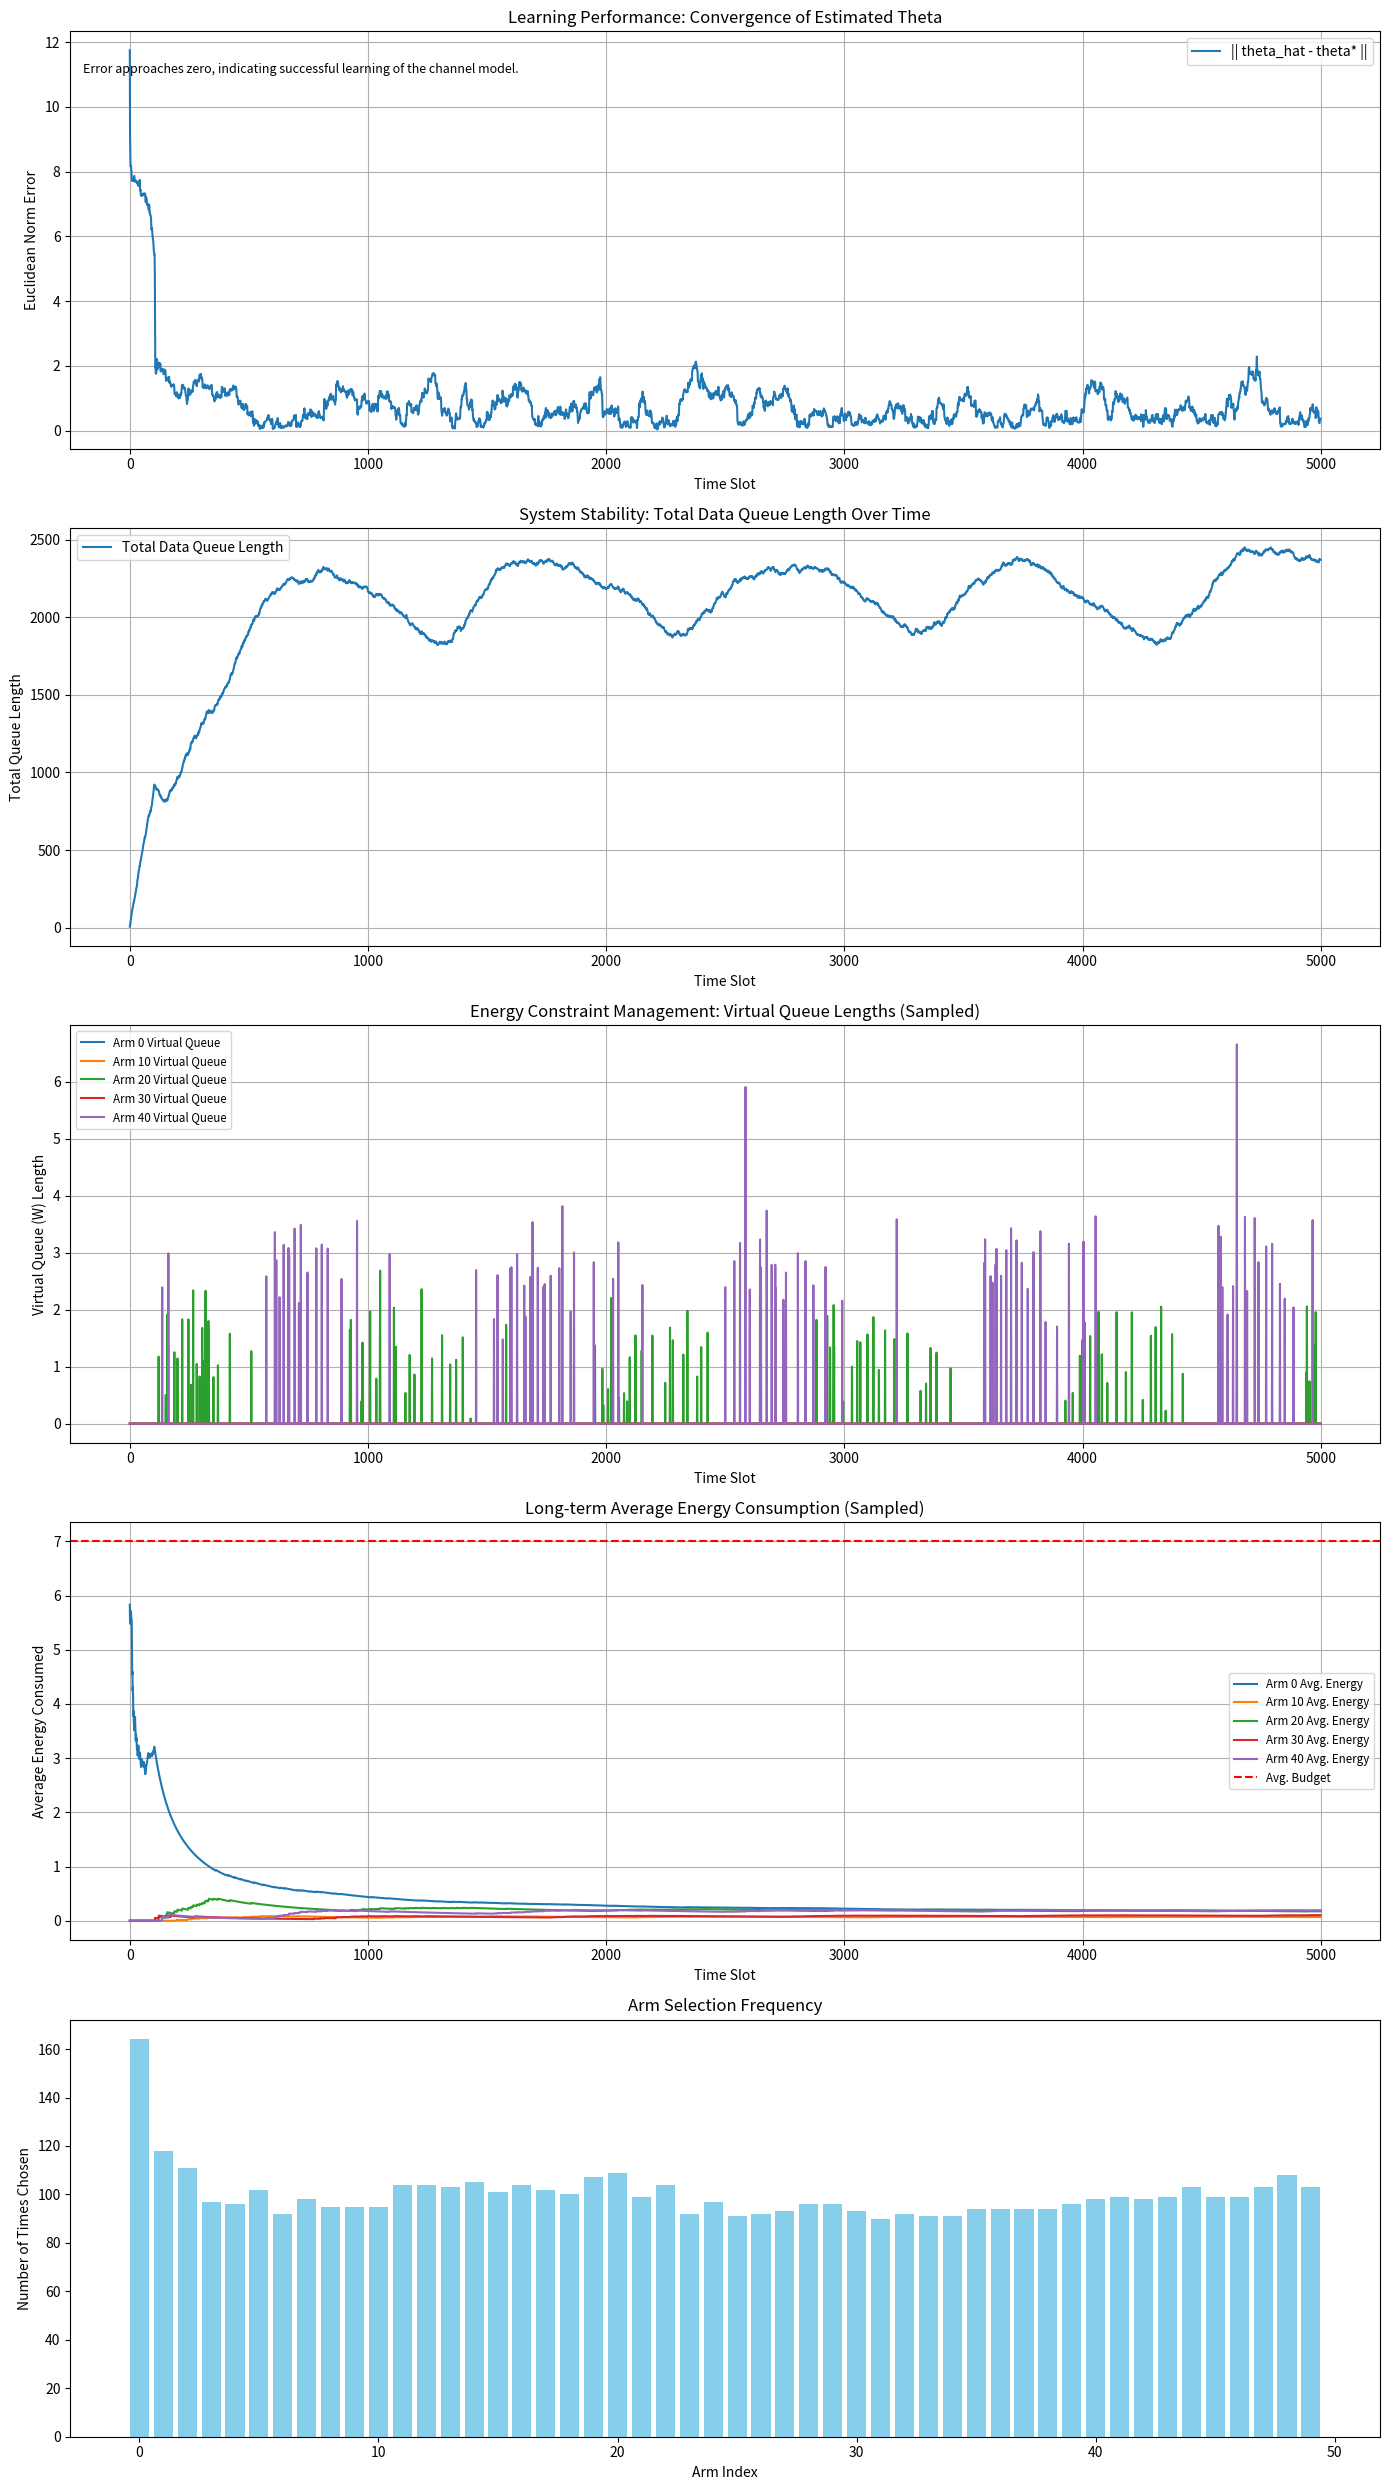

Source code (Python):
import numpy as np
import matplotlib.pyplot as plt

class LyapunovLinGreedyScheduler:
    """
    带折扣线性贪心的Lyapunov约束MaxWeight算法 (LCMW-D-LinGreedy)。
    
    该调度器根据用户提供的可行性分析报告进行设计，旨在解决高维LEO卫星网络中的
    能量感知资源分配问题。它融合了：
    1.  Lyapunov优化：通过物理和虚拟队列管理数据积压和长期能耗约束。
    2.  结构化在线学习 (线性贪心)：通过学习一个共享的低维线性模型来克服维度灾难，
        利用卫星信道之间的物理相关性，但只使用利用项而不进行探索。
    3.  折扣机制：通过一个折扣因子gamma来"遗忘"过时的信息，以适应非平稳的信道环境。
    """

    def __init__(self, num_arms, context_dim, V, energy_budgets, gamma=0.99):
        """
        初始化调度器。

        参数:
            num_arms (int): 臂（卫星链路）的总数, K。
            context_dim (int): 上下文向量的维度, d。
            V (float): Lyapunov权衡参数。
            energy_budgets (np.array): 每个臂的长期平均能耗预算, E_max。
            gamma (float): 折扣因子 (0 < gamma <= 1)，用于处理非平稳性。
        """
        self.num_arms = num_arms
        self.context_dim = context_dim
        self.V = V
        self.energy_budgets = np.array(energy_budgets)
        self.gamma = gamma

        # Lyapunov 状态变量
        self.Q = np.zeros(num_arms)  # 物理数据队列
        self.W = np.zeros(num_arms)  # 虚拟能耗队列

        # 线性贪心学习相关的统计数据
        # A = d x d 矩阵, b = d x 1 向量
        self.A = np.identity(context_dim)  # 初始化为单位矩阵以保证可逆
        self.b = np.zeros((context_dim, 1))
        
        # 缓存计算结果
        self.A_inv = np.identity(context_dim)
        self.theta_hat = np.zeros((context_dim, 1))

    def choose_arm(self, context_vectors):
        """
        在每个时隙，根据当前的上下文向量选择一个臂。
        使用贪心算法（移除UCB的探索项）。

        参数:
            context_vectors (np.array): 一个 K x d 的矩阵，每一行是对应臂的上下文向量。

        返回:
            int: 被选中的臂的索引。
        """
        # --- 贪心算法部分：只计算预测的服务率（移除探索项） ---
        # 首先，根据当前的A和b计算参数theta的估计值
        self.A_inv = np.linalg.inv(self.A)
        self.theta_hat = self.A_inv @ self.b

        greedy_estimates = np.zeros(self.num_arms)
        for i in range(self.num_arms):
            x_i = context_vectors[i].reshape(-1, 1)  # 确保是列向量
            
            # 只使用预测的平均服务率 (exploitation term only)
            predicted_mean = self.theta_hat.T @ x_i
            
            # 贪心估计：移除UCB的探索奖励项
            greedy_estimates[i] = predicted_mean

        # --- Lyapunov部分：计算每个臂的综合得分 ---
        # 决策逻辑保持相同，但使用贪心估计值
        # 最大化: (Q + V) * S_greedy - W
        scores = (self.Q + self.V) * greedy_estimates - self.W
        
        return np.argmax(scores)

    def update(self, chosen_arm, chosen_arm_context, arrivals, observed_service_rate, observed_energy_cost):
        """
        在一个时隙结束后，根据观测结果更新调度器的状态和学习模型。
        """
        # --- 更新物理和虚拟队列 (与之前完全相同) ---
        service_vector = np.zeros(self.num_arms)
        service_vector[chosen_arm] = observed_service_rate
        self.Q = np.maximum(0, self.Q - service_vector + arrivals)

        energy_deltas = -self.energy_budgets
        energy_deltas[chosen_arm] += observed_energy_cost
        self.W = np.maximum(0, self.W + energy_deltas)

        # --- 更新线性贪心的学习模型 (核心改造部分) ---
        x_chosen = chosen_arm_context.reshape(-1, 1) # 确保是列向量
        
        # 应用折扣因子 "遗忘" 历史信息
        self.A = self.gamma * self.A + (x_chosen @ x_chosen.T)
        self.b = self.gamma * self.b + x_chosen * observed_service_rate


# --- 仿真环境 (为上下文老虎机改造) ---
def simulate_contextual_environment():
    # 仿真参数
    NUM_ARMS = 50  # 增加臂的数量以体现高维性
    CONTEXT_DIM = 4  # 上下文维度 (d << K)
    SIMULATION_STEPS = 5000
    V_PARAM = 100.0
    GAMMA = 0.995 # 折扣因子

    # 环境真实参数 (对调度器未知)
    # 这是算法需要学习的真实共享参数 theta*
    TRUE_THETA_STAR = np.array([10, -3, 5, -2]).reshape(-1, 1)

    # 真实能耗模型 (保持简单)
    TRUE_ENERGY_COSTS = np.random.uniform(3, 10, NUM_ARMS)
    ENERGY_BUDGETS = np.full(NUM_ARMS, 7.0)
    
    # === 代码修改部分：将固定到达率改为动态到达率 ===
    BASE_ARRIVAL_RATE = 0.2 # 平均到达率
    
    scheduler = LyapunovLinGreedyScheduler(
        num_arms=NUM_ARMS,
        context_dim=CONTEXT_DIM,
        V=V_PARAM,
        energy_budgets=ENERGY_BUDGETS,
        gamma=GAMMA
    )

    # **BUG FIX**: 初始化history字典
    history = {
        'total_Q': [],
        'W_per_arm': [],
        'chosen_arms': [],
        'avg_energy_consumed': [],
        'theta_error': [], # 新增：追踪theta学习的误差
        'total_energy_per_arm': np.zeros(NUM_ARMS)
    }

    print("Starting simulation with LinGreedy model and DYNAMIC arrivals...")
    for t in range(SIMULATION_STEPS):
        # 1. 生成时变的上下文向量 (模拟LEO环境)
        base_angle = np.sin(2 * np.pi * t / 1000 + np.linspace(0, 2*np.pi, NUM_ARMS))
        atmospheric_condition = np.random.randn(NUM_ARMS) * 0.1
        link_quality = np.linspace(-1, 1, NUM_ARMS)
        
        # **BUG FIX**: 修复 vstack 的调用
        context_vectors = np.vstack([
            np.ones(NUM_ARMS),
            base_angle,
            atmospheric_condition,
            link_quality
        ]).T # Shape: (NUM_ARMS, CONTEXT_DIM)

        # 2. 调度器决策
        chosen_arm = scheduler.choose_arm(context_vectors)

        # 3. 环境反馈
        chosen_context = context_vectors[chosen_arm]
        mean_service_rate = chosen_context @ TRUE_THETA_STAR
        observed_service = max(0, np.random.normal(mean_service_rate, 1.0))
        observed_energy = max(0, np.random.normal(TRUE_ENERGY_COSTS[chosen_arm], 0.5))

        # 4. 更新调度器
        # === 代码修改部分：使用泊松分布生成随机到达任务量 ===
        arrivals = np.random.poisson(BASE_ARRIVAL_RATE, size=NUM_ARMS)
        scheduler.update(chosen_arm, chosen_context, arrivals, observed_service, observed_energy)

        # 5. 记录数据
        history['total_Q'].append(np.sum(scheduler.Q))
        # **BUG FIX**: 记录到正确的 key
        history['W_per_arm'].append(scheduler.W.copy())
        history['chosen_arms'].append(chosen_arm)
        history['theta_error'].append(np.linalg.norm(scheduler.theta_hat - TRUE_THETA_STAR))
        
        history['total_energy_per_arm'][chosen_arm] += observed_energy
        avg_energy = history['total_energy_per_arm'] / (t + 1)
        history['avg_energy_consumed'].append(avg_energy)

        if (t+1) % 500 == 0:
            print(f"Step {t+1}/{SIMULATION_STEPS}, Theta Error: {history['theta_error'][-1]:.4f}, Total Queue: {history['total_Q'][-1]:.2f}")

    # --- 结果可视化 ---
    # **BUG FIX**: 修复所有绘图代码
    fig, axs = plt.subplots(5, 1, figsize=(14, 25))
    
    # 图1: Theta学习误差
    axs[0].plot(history['theta_error'], label='|| theta_hat - theta* ||')
    axs[0].set_title('Learning Performance: Convergence of Estimated Theta')
    axs[0].set_xlabel('Time Slot')
    axs[0].set_ylabel('Euclidean Norm Error')
    axs[0].grid(True)
    axs[0].legend()
    axs[0].text(0.01, 0.9, 'Error approaches zero, indicating successful learning of the channel model.', 
              transform=axs[0].transAxes, fontsize=9)

    # 图2: 总数据队列长度
    axs[1].plot(history['total_Q'], label='Total Data Queue Length')
    axs[1].set_title('System Stability: Total Data Queue Length Over Time')
    axs[1].set_xlabel('Time Slot')
    axs[1].set_ylabel('Total Queue Length')
    axs[1].grid(True)
    axs[1].legend()

    # 图3: 虚拟能耗队列长度 (抽样展示)
    W_history = np.array(history['W_per_arm'])
    for i in range(0, NUM_ARMS, 10):
        axs[2].plot(W_history[:, i], label=f'Arm {i} Virtual Queue')
    axs[2].set_title('Energy Constraint Management: Virtual Queue Lengths (Sampled)')
    axs[2].set_xlabel('Time Slot')
    axs[2].set_ylabel('Virtual Queue (W) Length')
    axs[2].grid(True)
    axs[2].legend(fontsize='small')

    # 图4: 长期平均能耗 (抽样展示)
    avg_energy_history = np.array(history['avg_energy_consumed'])
    for i in range(0, NUM_ARMS, 10):
        axs[3].plot(avg_energy_history[:, i], label=f'Arm {i} Avg. Energy')
    axs[3].axhline(y=np.mean(ENERGY_BUDGETS), color='r', linestyle='--', label='Avg. Budget')
    axs[3].set_title('Long-term Average Energy Consumption (Sampled)')
    axs[3].set_xlabel('Time Slot')
    axs[3].set_ylabel('Average Energy Consumed')
    axs[3].grid(True)
    axs[3].legend(fontsize='small')

    # 图5: 臂选择频率
    arm_indices = range(NUM_ARMS)
    arm_counts = [history['chosen_arms'].count(i) for i in arm_indices]
    axs[4].bar(arm_indices, arm_counts, color='skyblue')
    axs[4].set_title('Arm Selection Frequency')
    axs[4].set_xlabel('Arm Index')
    axs[4].set_ylabel('Number of Times Chosen')

    plt.tight_layout()
    plt.show()

if __name__ == '__main__':
    simulate_contextual_environment()